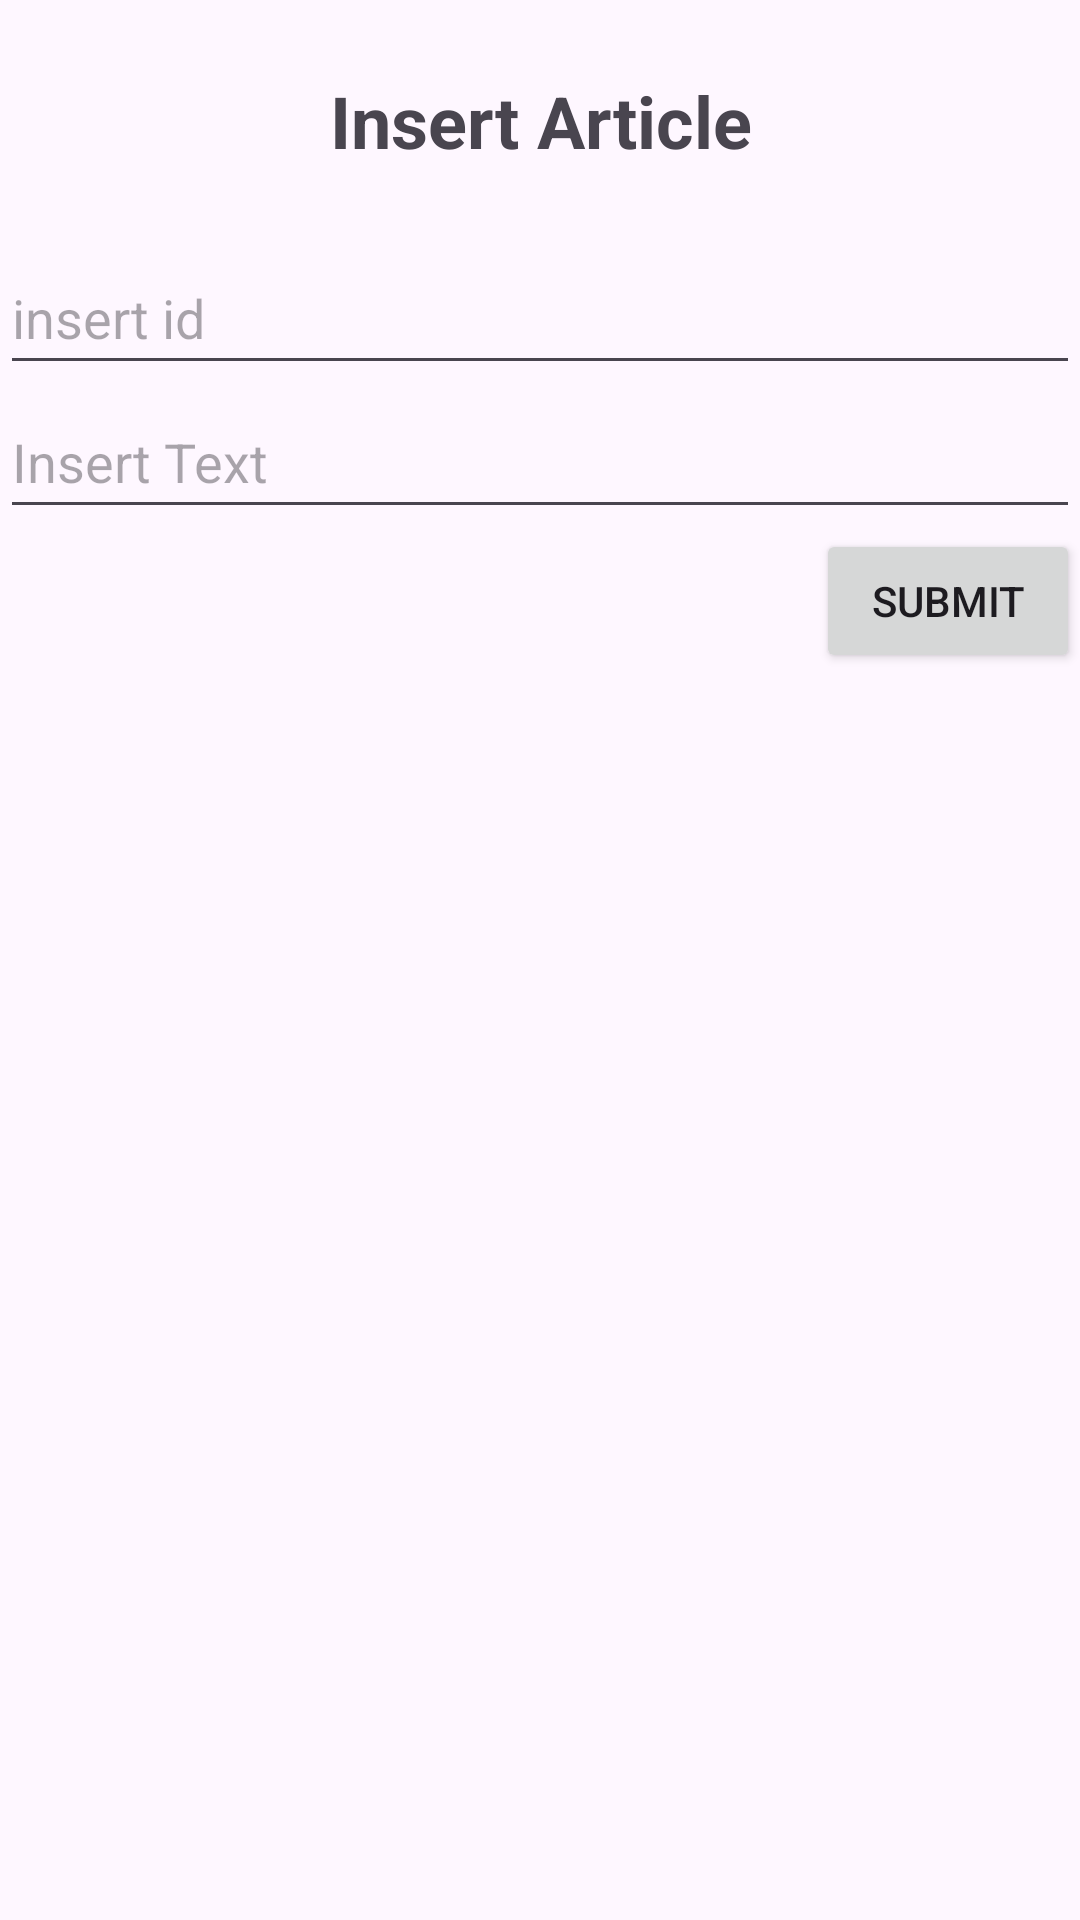

Layout XML and referenced resources for this Android screen:
<!-- AndroidManifest.xml: application theme Theme.Basketball_Quiz -->
<!-- res/layout/fragment_insert_a.xml -->
<?xml version="1.0" encoding="utf-8"?>

<LinearLayout
    xmlns:android="http://schemas.android.com/apk/res/android"
    xmlns:tools="http://schemas.android.com/tools"
    android:layout_width="match_parent"
    android:layout_height="match_parent"
    android:orientation="vertical"
    tools:context=".UserInterface.InsertFragmentA">

    <TextView
        android:id="@+id/textView"
        android:layout_width="match_parent"
        android:layout_height="wrap_content"
        android:text="Insert Article"
        android:layout_gravity="center_horizontal"
        android:textAlignment="center"
        android:textStyle="bold"
        android:textSize="24sp"
        android:layout_margin="24dp"/>

    <EditText
        android:id="@+id/editTextA"
        android:layout_width="match_parent"
        android:layout_height="wrap_content"
        android:ems="10"
        android:hint="@string/insert_id"
        android:inputType="number"
        android:minHeight="48dp"
        android:autofillHints="" />

    <EditText
        android:id="@+id/editText2A"
        android:layout_width="match_parent"
        android:layout_height="wrap_content"
        android:ems="10"
        android:hint="Insert Text"
        android:inputType="text"
        android:minHeight="48dp"
        android:autofillHints="" />



    <Button
        android:id="@+id/submitarticle"
        android:layout_width="wrap_content"
        android:layout_height="wrap_content"
        android:layout_gravity="end"
        android:text="@string/submit" />
</LinearLayout>
<!-- resources referenced by this layout -->
<resources>
  <string name="insert_id">insert id</string>
  <string name="submit">Submit</string>
  <style name="Theme.Basketball_Quiz" parent="Base.Theme.Basketball_Quiz" />
  <style name="Base.Theme.Basketball_Quiz" parent="Theme.Material3.DayNight.NoActionBar">
          
          
      </style>
</resources>
